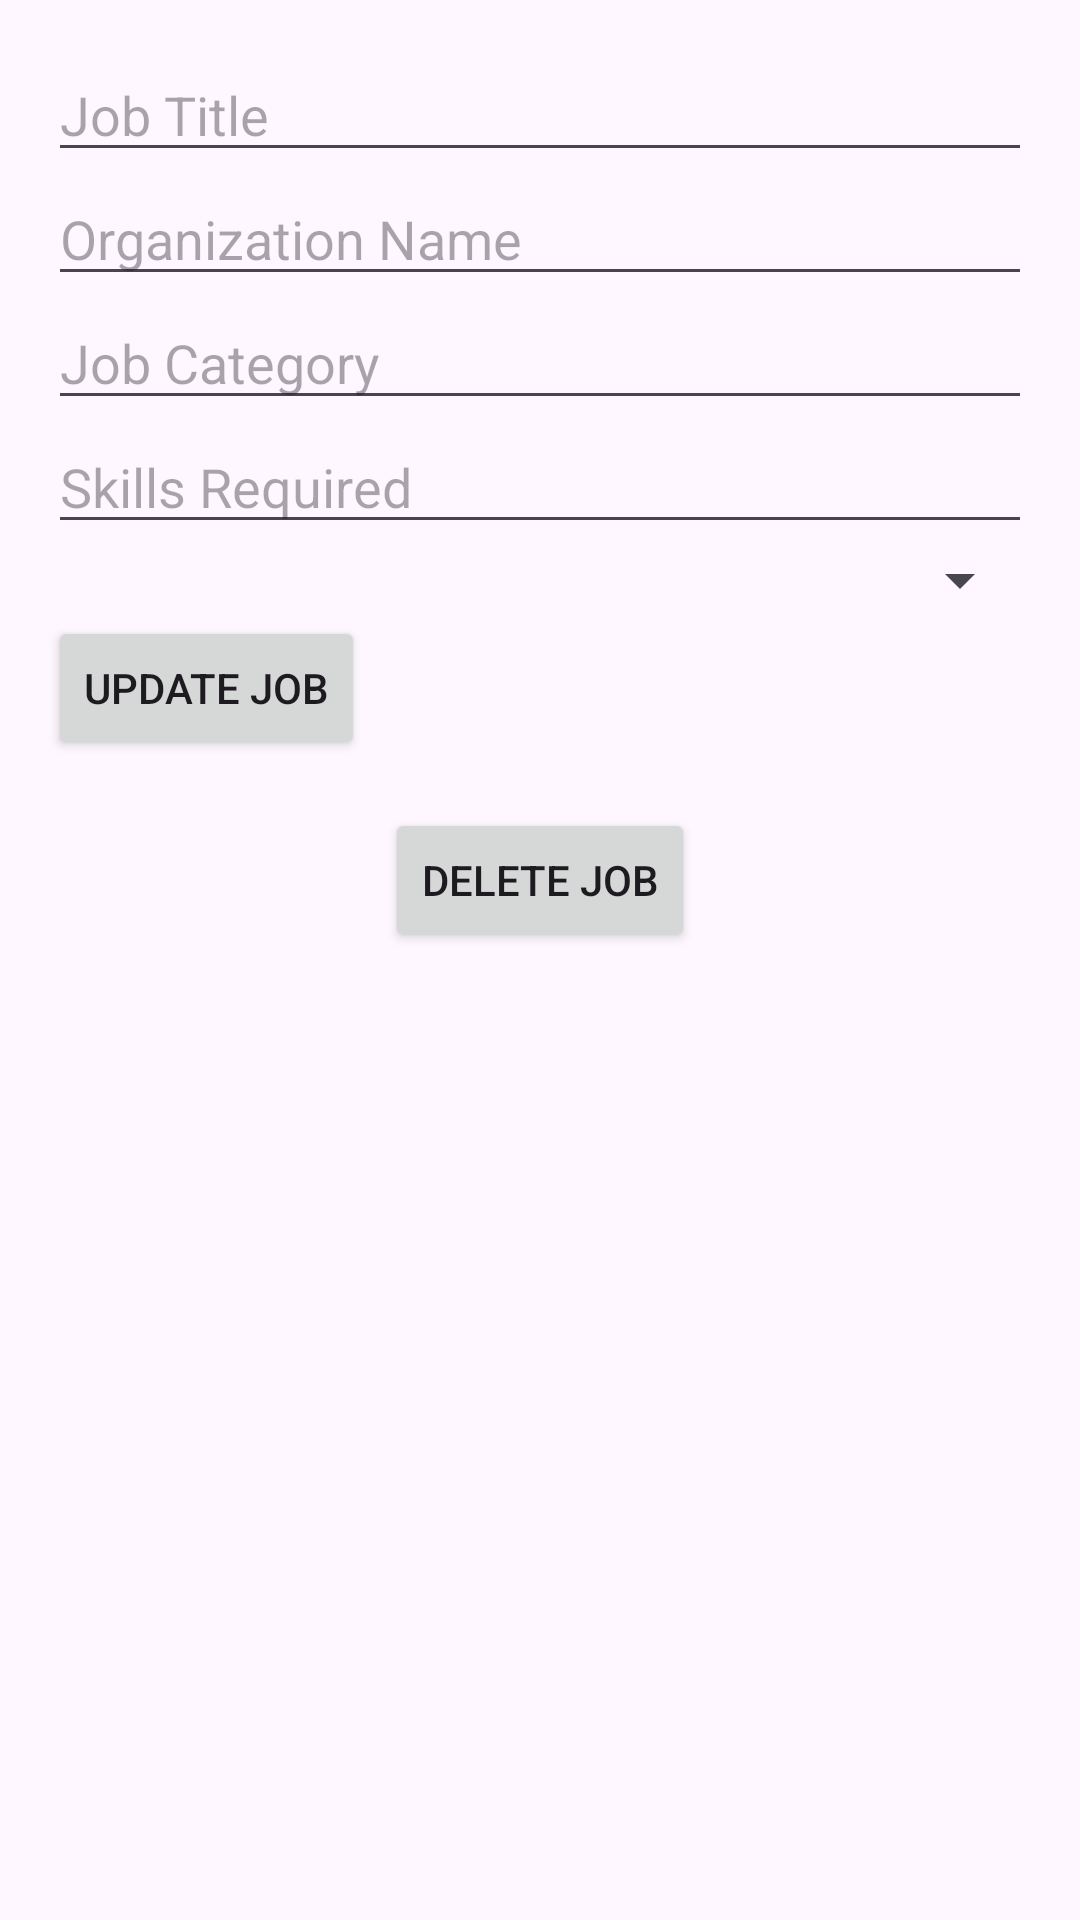

The Android layout XML behind this screen, and the referenced resources:
<!-- AndroidManifest.xml: application theme Theme.JobApplicationApp -->
<!-- res/layout/fragment_job_edit.xml -->
<?xml version="1.0" encoding="utf-8"?>
<LinearLayout xmlns:android="http://schemas.android.com/apk/res/android"
    android:layout_width="match_parent"
    android:layout_height="match_parent"
    android:orientation="vertical"
    android:padding="16dp">

    
    <EditText
        android:id="@+id/edit_job_title"
        android:layout_width="match_parent"
        android:layout_height="wrap_content"
        android:hint="Job Title" />

    
    <EditText
        android:id="@+id/edit_organization_name"
        android:layout_width="match_parent"
        android:layout_height="wrap_content"
        android:hint="Organization Name" />

    
    <EditText
        android:id="@+id/edit_job_category"
        android:layout_width="match_parent"
        android:layout_height="wrap_content"
        android:hint="Job Category" />

    
    <EditText
        android:id="@+id/edit_skills_required"
        android:layout_width="match_parent"
        android:layout_height="wrap_content"
        android:hint="Skills Required" />

    
    <Spinner
        android:id="@+id/edit_spinner_status"
        android:layout_width="match_parent"
        android:layout_height="wrap_content" />

    
    <Button
        android:id="@+id/btn_update_job"
        android:layout_width="wrap_content"
        android:layout_height="wrap_content"
        android:text="Update Job" />

    <Button
        android:id="@+id/btn_delete_job"
        android:layout_width="wrap_content"
        android:layout_height="wrap_content"
        android:text="Delete Job"
        android:layout_gravity="center"
        android:layout_marginTop="16dp"/>
</LinearLayout>
<!-- resources referenced by this layout -->
<resources>
  <style name="Theme.JobApplicationApp" parent="Base.Theme.JobApplicationApp" />
  <style name="Base.Theme.JobApplicationApp" parent="Theme.Material3.DayNight.NoActionBar">
          
          
      </style>
</resources>
